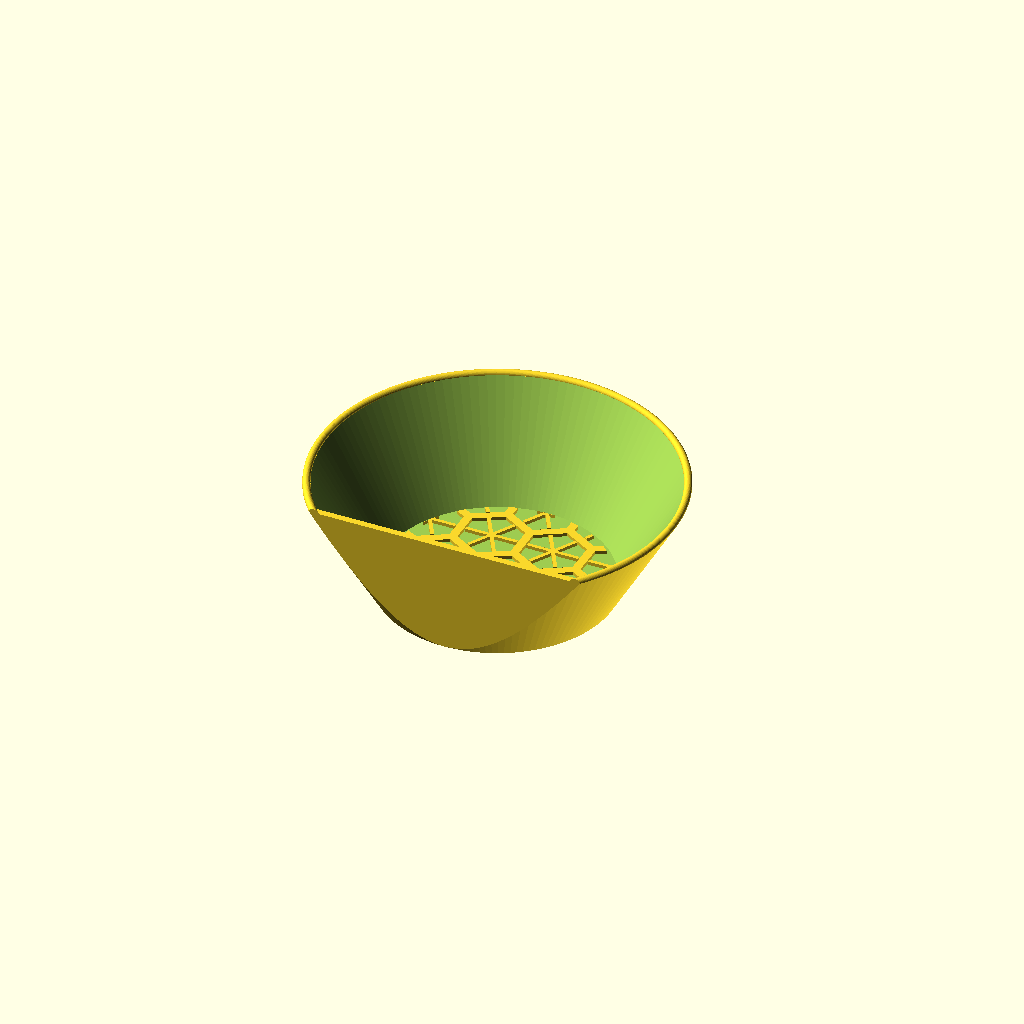
Cell 1: rendered with the file's own defaults.
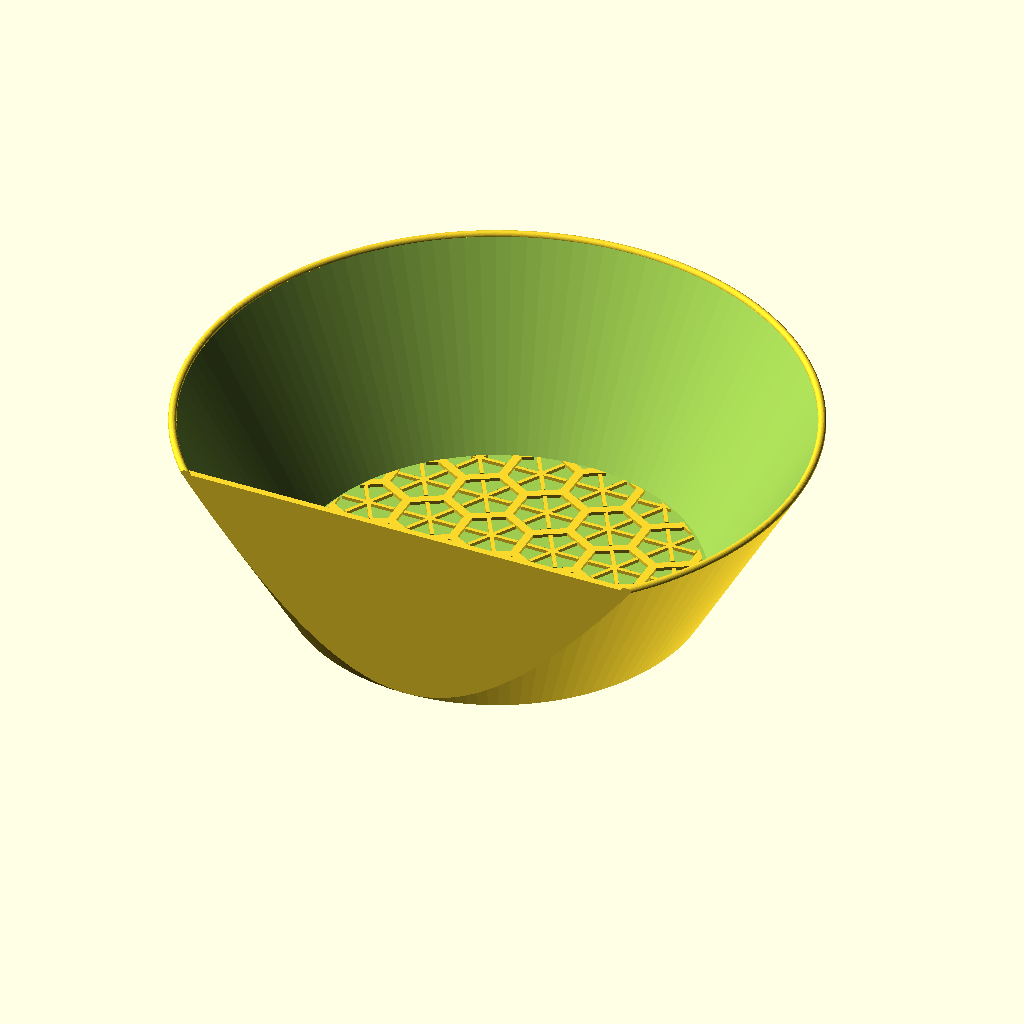
Cell 2 — taille set to "adulte", the other parameters unchanged.
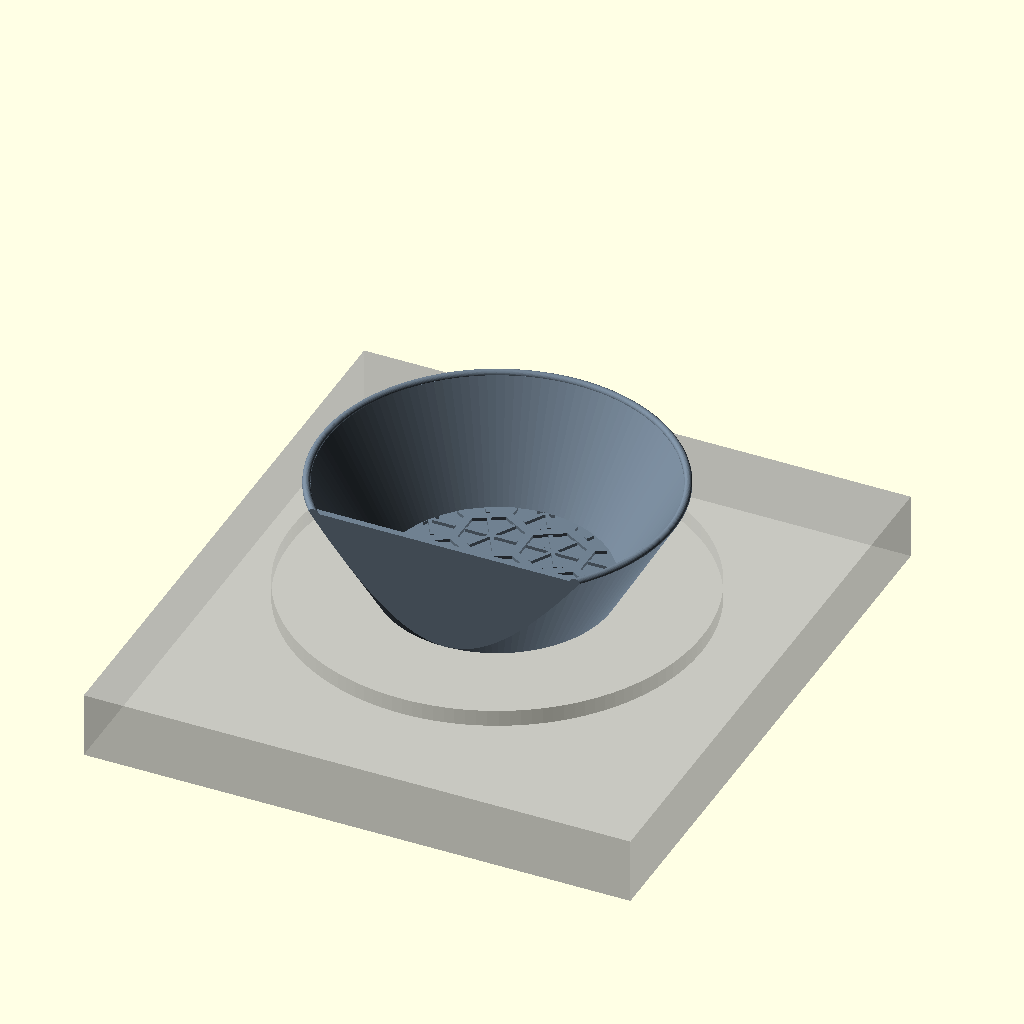
Cell 3: piece = "assemblage" (everything else at default).
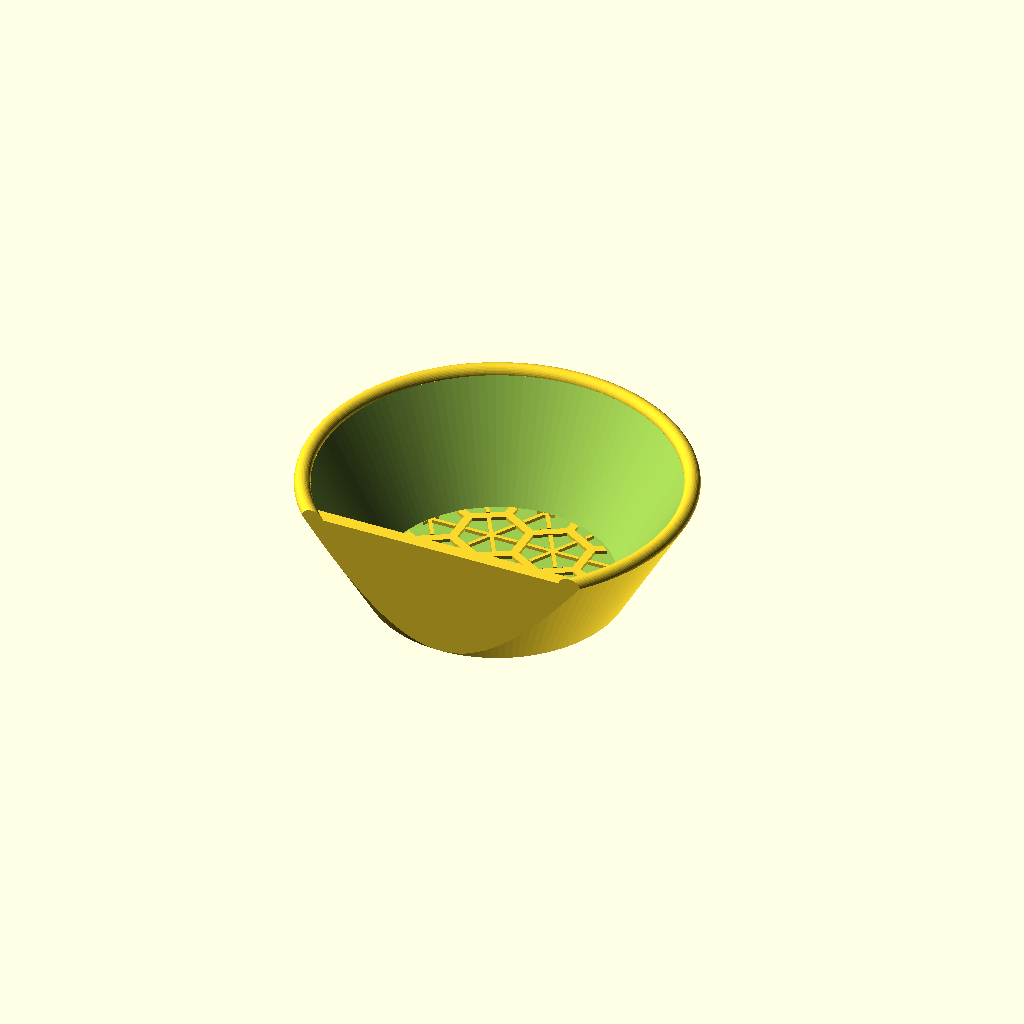
Cell 4: e = 4.8 (everything else at default).
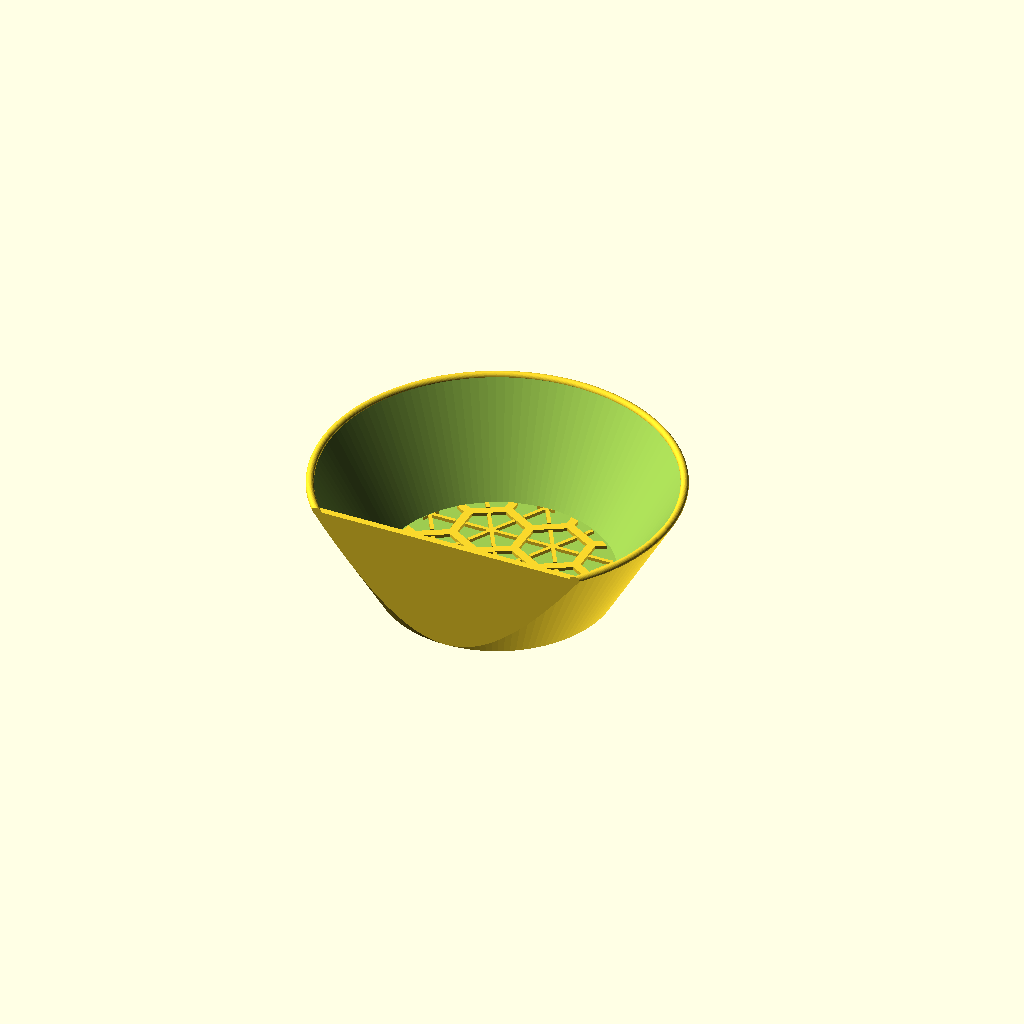
Cell 5 — fe set to 4, the other parameters unchanged.
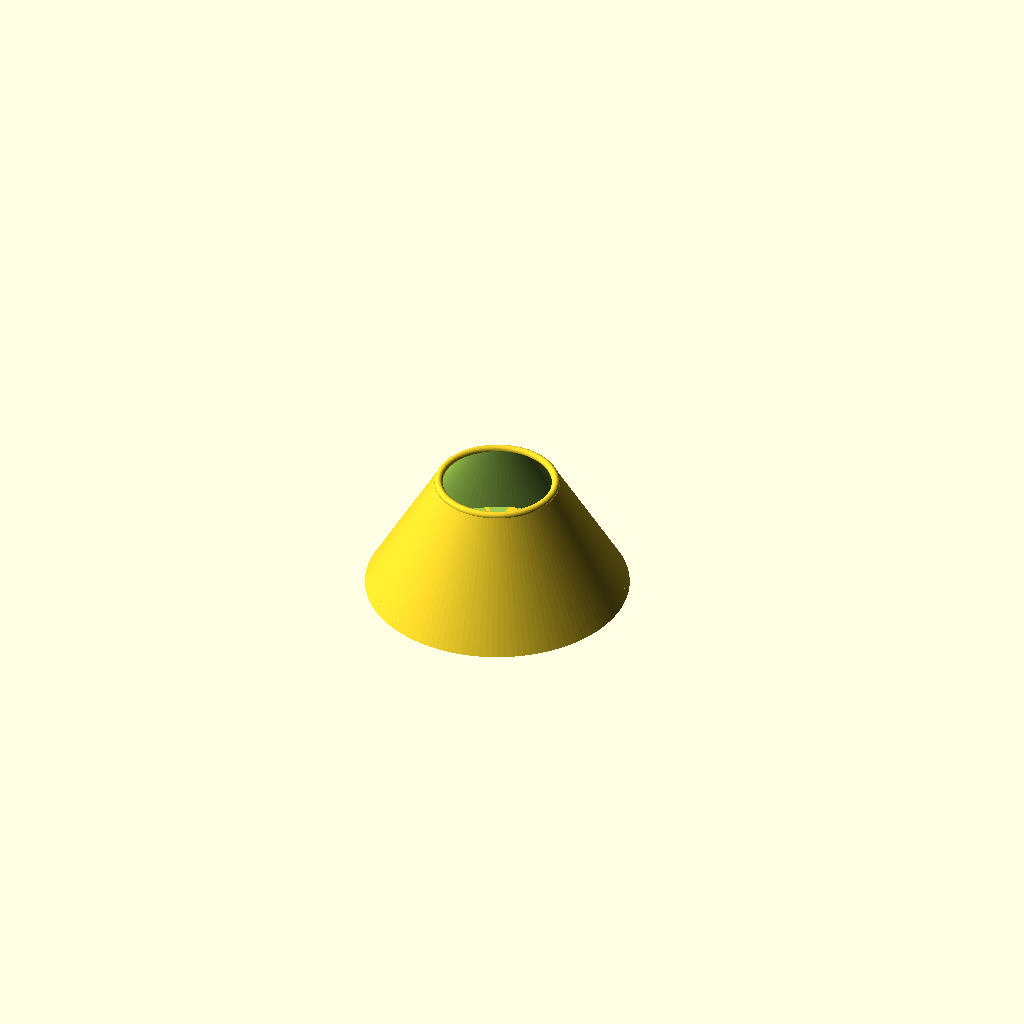
Cell 6: angle = 120 (everything else at default).
One fixed orthographic camera (rotation 55°, 0°, 25°; colour scheme Cornfield) for every cell.
Source of the model, modele_3d/pesee.scad:
// ============================================================
//  BROUTILLE — berceau de pesée, posé sur une balance de cuisine
//  - cuvette à fond plat et parois raides (60°), lisses : la tortue
//    se pose au fond, ne glisse pas et ne remonte pas le bord
//  - fond à écailles en relief, comme l'abreuvoir : prise pour les
//    pattes, la tortue reste calme au lieu de patiner
//  - dessous plat, d'une pièce : stable sur le plateau de la balance
//  - paroi de 2,4 mm : léger, la balance fait la tare
//  - face avant droite, à l'aplomb du fond : rien ne déborde au-dessus
//    de l'écran de la balance
//  - fond plein : il retient l'urine, fréquente à la pesée
//
//  Une seule pièce, à plat, ouverture vers le haut, sans supports.
//  Repère : Z = haut, face avant (côté écran) en Y-.
// ============================================================

taille = "juvenile"; // [juvenile, adulte]
piece  = "berceau";  // [berceau, assemblage]

/* [Paroi] */
e      = 2.4;     // épaisseur des parois : 6 traits de 0,4 mm
fe     = 2.0;     // épaisseur du fond, sous le relief
angle  = 60;      // pente des parois, au-dessus de 45° : imprimable, et trop raide pour grimper
relief = 1.2;     // saillie des écailles du fond

$fn = 128;

// ------------------------------------------------------------
//  taille : diamètre du fond plat intérieur, hauteur du bord
//  juvénile : carapace jusqu'à 10 cm ; adulte : jusqu'à 20 cm
// ------------------------------------------------------------
T = taille == "adulte" ? [140, 65] : [80, 40];
ri0 = T[0]/2; H = T[1];
ta  = tan(angle);
de  = e/sin(angle);                     // épaisseur mesurée à l'horizontale
function ri(z) = ri0 + (z - fe)/ta;     // rayon intérieur à la hauteur z
function ro(z) = ri(z) + de;            // rayon extérieur
ro0 = ro(0);                            // rayon du dessous, posé sur la balance
yf  = ro0;                              // face avant, tangente au dessous

// section pleine : la cuvette est creusée après la coupe avant, qui laisse ainsi une paroi droite
module profil_plein() {
    rc = de/2; xc = (ri(H) + ro(H))/2;
    polygon(concat([[0, 0], [ro0, 0], [ro(H), H]],
                   [for (a = [10 : 10 : 170]) [xc + rc*cos(a), H + rc*sin(a)]],
                   [[ri(H), H], [0, H]]));
}
module profil_creux() {
    polygon([[-1, fe], [ri0, fe], [ri(H), H], [ri(H), H + 10], [-1, H + 10]]);
}

module coque() {
    difference() {
        intersection() {
            rotate_extrude() profil_plein();
            translate([-200, -yf, -1]) cube([400, 400, H + 10]);
        }
        intersection() {
            rotate_extrude() intersection() { profil_creux(); square([300, 300]); }
            translate([-200, -yf + e, fe - 0.01]) cube([400, 400, H + 20]);
        }
    }
}

// écaille de la dossière : hexagone et étoile, comme l'abreuvoir
module ecaille(r, l = 1.7) {
    difference() { circle(r + 0.1, $fn = 6); circle(r - l, $fn = 6); }   // + 0,1 : voisines qui se chevauchent, pas de bord commun
    for (a = [30 : 60 : 330]) rotate(a) translate([0, -l/2 + 0.2]) square([r*0.72, l - 0.4]);
}
module motif_fond() {
    r = 13; pasx = r*sqrt(3);
    translate([0, 0, fe - 0.01]) linear_extrude(relief + 0.01) intersection() {
        circle(r = ri0 - 1.5);
        translate([-200, -yf + e + 1.5]) square([400, 400]);
        union() for (i = [-6 : 6], j = [-6 : 6])
            translate([i*pasx + (j % 2)*pasx/2, j*1.5*r]) rotate(30) ecaille(r);
    }
}

module berceau() { coque(); motif_fond(); }

echo(str("berceau ", taille, " : dessous Ø ", round(2*ro0), " mm, bord Ø ", round(2*ro(H)), " mm, ", H, " mm de haut"));

// ------------------------------------------------------------
if (piece == "berceau") berceau();
else {
    color("SlateGray") berceau();
    // balance de cuisine schématique : plateau Ø 150 et écran à l'avant
    %translate([0, 0, -6]) cylinder(d = 150, h = 6);
    %translate([-100, -110, -30]) cube([200, 220, 24]);
}
Parameter table extracted from the source (name, type, default, range or options):
taille: string, default "juvenile", options "juvenile", "adulte"
piece: string, default "berceau", options "berceau", "assemblage"
e: number, default 2.4
fe: number, default 2
angle: number, default 60
relief: number, default 1.2
